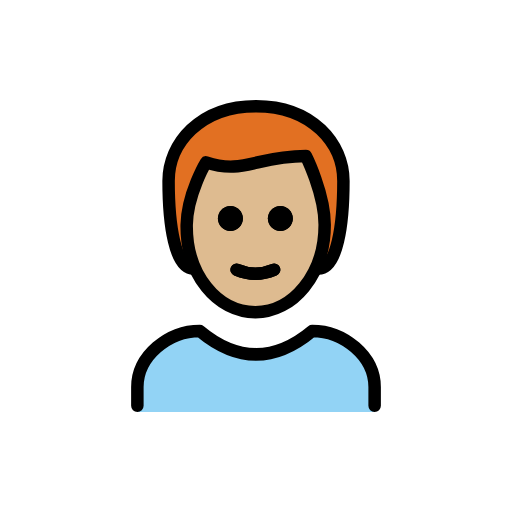
t = 0.00 s
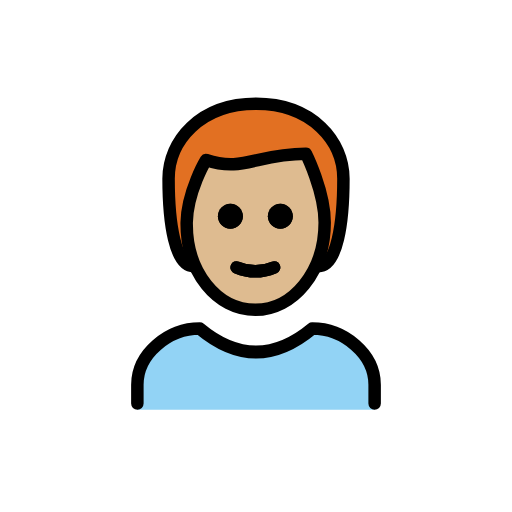
t = 0.48 s
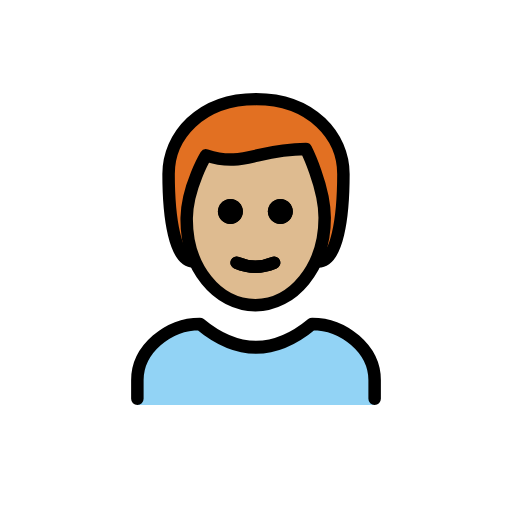
t = 1.43 s
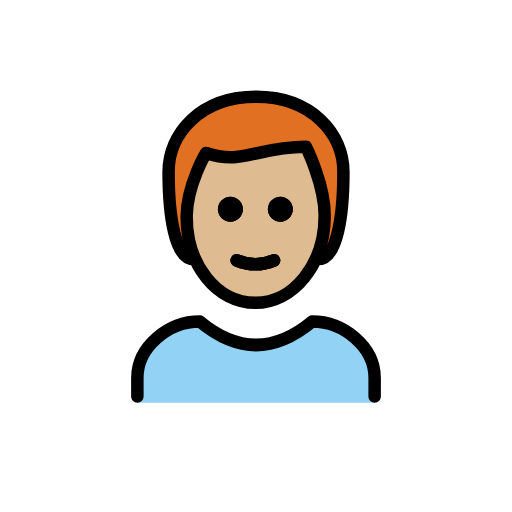
t = 1.90 s
t = 2.38 s: frame unchanged from t = 1.43 s, image omitted
t = 3.33 s: frame unchanged from t = 0.48 s, image omitted

The animated SVG that drew these frames (rendered in a browser with its animation timeline set to each time). Animation: 1 SMIL element (animateTransform=1); one cycle of 3.80 s, repeats indefinitely.

<?xml version='1.0' encoding='utf-8'?>
<svg xmlns="http://www.w3.org/2000/svg" id="emoji" viewBox="-5 -5 82 82" width="200" height="200" role="img">
  <title>OpenMoji: man: medium-light skin tone, red hair</title><g><g id="hair">
    <path fill="#E27022" d="M26,38c-3,0-4-7-4-14c0-6,5-12,14-12s14,6,14,12c0,7-1,14-4,14" />
  </g>
  <g id="skin">
    <path fill="#debb90" d="M24.9,30.5c-0.1,8,4.1,14,11,14c7.1,0,11.1-6,11.1-14c0-5-3-10-3-10c-8,0-10,3-16,1 C26.1,24.1,25.1,27.3,24.9,30.5z" />
  </g>
  <g id="color">
    <path fill="#92D3F5" d="M17,61v-4c0-5,5-9,10-9c6,5,12,5,18,0c5,0,10,4,10,9v4" />
  </g>
  <g id="line">
    <path d="M41.9,30c0,1.1-0.9,2-2,2s-2-0.9-2-2s0.9-2,2-2S41.9,28.9,41.9,30" />
    <path d="M33.9,30c0,1.1-0.9,2-2,2c-1.1,0-2-0.9-2-2s0.9-2,2-2C33,28,33.9,28.9,33.9,30" />
    <path fill="none" stroke="#000000" stroke-linecap="round" stroke-linejoin="round" stroke-width="2" d="M32.9,38.2 c1.9,0.8,4.1,0.8,6,0" />
    <path fill="none" stroke="#000000" stroke-linecap="round" stroke-linejoin="round" stroke-width="2" d="M26,38c-3,0-4-7-4-14 c0-6,5-12,14-12s14,6,14,12c0,7-1,14-4,14" />
    <path fill="none" stroke="#000000" stroke-linecap="round" stroke-linejoin="round" stroke-width="2" d="M17,60v-3c0-5,5-9,10-9 c6,5,12,5,18,0c5,0,10,4,10,9v3" />
    <path d="M41.9,30c0,1.1-0.9,2-2,2s-2-0.9-2-2s0.9-2,2-2S41.9,28.9,41.9,30" />
    <path d="M33.9,30c0,1.1-0.9,2-2,2c-1.1,0-2-0.9-2-2s0.9-2,2-2C33,28,33.9,28.9,33.9,30" />
    <path fill="none" stroke="#000000" stroke-linejoin="round" stroke-width="2" d="M24.9,31c-0.1,8,4.9,14,11,14 c6,0,11.1-6,11.1-14c0-5-3-11-3-11c-8,0-10,3-16,1C28,21,25,26,24.9,31z" />
    <path fill="none" stroke="#000000" stroke-linecap="round" stroke-linejoin="round" stroke-width="2" d="M32.9,38.2 c1.9,0.8,4.1,0.8,6,0" />
  </g>
<animateTransform attributeName="transform" type="translate" values="0 0;0 -1.5;0 0" dur="3.8s" repeatCount="indefinite" /></g></svg>
